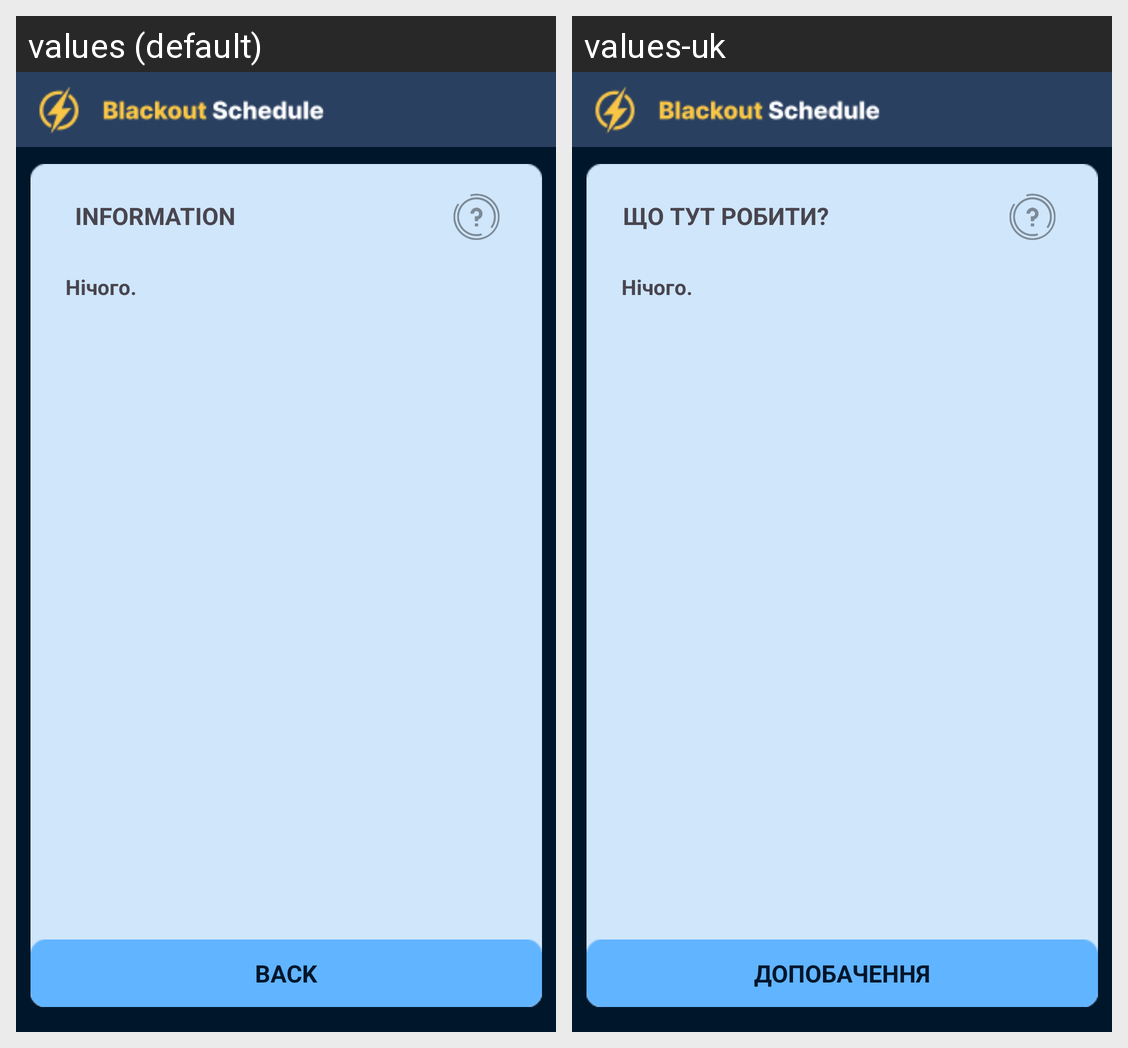

Here is an Android app screen in its default locale and in the app's own translations. Write out the translated-string differences for the strings that appear on this screen.
Android screen res/layout/activity_info.xml rendered under 2 locales, left to right: values (default), values-uk. Device: Nexus 5 (rendered at 1080×1920; each locale shown at half size, 540×960, under a caption strip naming it); theme Theme.BlackoutSchedule.
Strings drawn on this screen, with the default value and each locale's value (text and hints the layout hard-codes, and strings that could not be matched under every locale, appear in the picture but are not listed):

info_text
  values: INFORMATION
  values-uk: ЩО ТУТ РОБИТИ?

info_button_back_text
  values: BACK
  values-uk: ДОПОБАЧЕННЯ
